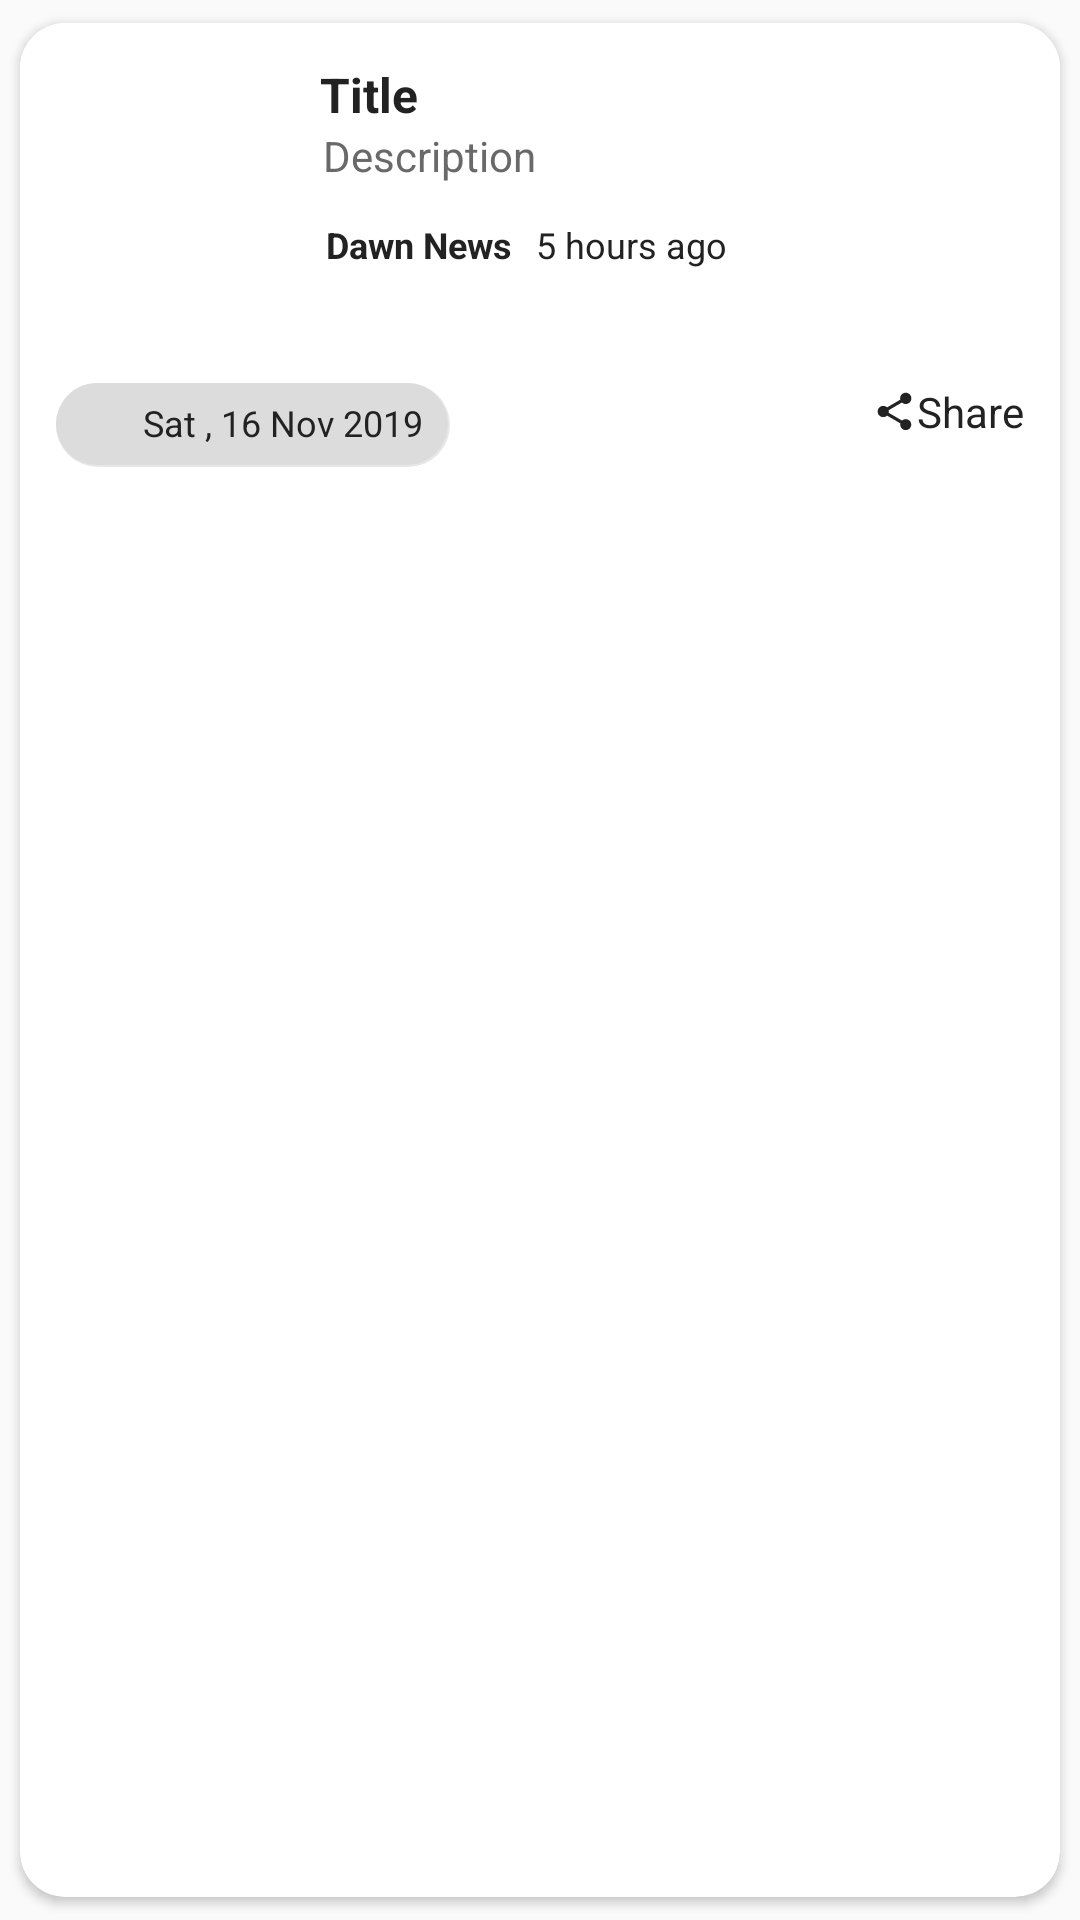

This screen was rendered from an Android layout file. Write that file and the resources it references.
<!-- AndroidManifest.xml: application theme AppTheme -->
<!-- res/layout/item.xml -->
<?xml version="1.0" encoding="utf-8"?>
<android.support.v7.widget.CardView
    xmlns:android="http://schemas.android.com/apk/res/android"
    xmlns:card_view="http://schemas.android.com/apk/res-auto"
    android:id="@+id/card"
    android:layout_margin="0dp"
    card_view:cardCornerRadius="15dp"




    android:layout_width="match_parent"

    android:layout_height="wrap_content"
    card_view:cardUseCompatPadding="true">

    <RelativeLayout
        android:layout_width="match_parent"
        android:background="#ffffff"
        android:layout_height="wrap_content">

        <ImageView
            android:id="@+id/posters"
            android:layout_width="80dp"
            android:layout_marginLeft="12dp"
            android:layout_marginTop="8dp"
            android:scaleType="fitXY"
            android:layout_marginBottom="12dp"
            android:layout_height="100dp"/>


        <FrameLayout
            android:layout_width="wrap_content"
            android:layout_height="wrap_content"
            android:layout_alignStart="@+id/posters"

            android:layout_marginBottom="10dp"
            android:layout_below="@+id/posters"
            android:background="@drawable/round_white"
            android:padding="5dp">

            <TextView
                android:id="@+id/date"
                android:layout_width="wrap_content"
                android:layout_height="wrap_content"
                android:layout_below="@+id/posters"
                android:layout_marginLeft="24dp"

                android:layout_marginTop="0dp"
                android:paddingRight="4dp"
                android:text="Sat , 16 Nov 2019"
                android:textColor="#222"
                android:textSize="12sp"
                android:textStyle="normal" />

            <ImageView
                android:layout_width="18dp"
                android:layout_height="18dp"
                android:layout_marginLeft="5dp"
                android:layout_marginRight="5dp"

                android:src="@drawable/ic_today_black_24dp" />

        </FrameLayout>


        <TextView
            android:layout_width="wrap_content"
            android:layout_height="wrap_content"
            android:layout_below="@+id/posters"
            android:text="Share"
            android:textSize="14sp"
            android:textColor="#222"
            android:drawableLeft="@drawable/ic_share_black_24dp"
            android:layout_marginTop="0dp"
            android:layout_marginLeft="11dp"
            android:id="@+id/share"
            android:layout_alignParentRight="true"
            android:layout_marginRight="12dp"
            android:layout_marginBottom="2dp"

            />
        <LinearLayout
            android:layout_width="match_parent"
            android:layout_height="130dp"
            android:layout_margin="8dp"
            android:orientation="vertical"

            android:layout_toRightOf="@+id/posters"
            >

            <TextView
                android:id="@+id/text"
                android:ellipsize="end"
                android:textColor="#222"
                android:layout_width="wrap_content"
                android:layout_height="wrap_content"
                android:layout_marginTop="5dp"
                android:layout_marginLeft="0dp"
                android:text="Title"
                android:textStyle="bold"
                android:textSize="16sp"
                android:maxLines="1"

                />
            <TextView
                android:layout_width="wrap_content"
                android:layout_height="wrap_content"
                android:text="Description"
                android:textColor="	#696969"
                android:layout_marginLeft="1dp"
                android:maxLines="2"
                android:ellipsize="end"
                android:textSize="14sp"
                android:id="@+id/desc"
                />
            <LinearLayout
                android:layout_width="wrap_content"
                android:layout_height="wrap_content"
                android:orientation="horizontal"
                >

                <TextView
                    android:layout_width="wrap_content"
                    android:layout_height="wrap_content"
                    android:layout_below="@+id/poster"
                    android:layout_marginTop="12dp"
                    android:layout_marginLeft="2dp"
                    android:text="Dawn News"
                    android:textColor="#222"
                    android:textSize="12sp"
                    android:textStyle="bold"
                    android:layout_marginRight="5dp"
                    android:id="@+id/rating"></TextView>

                <TextView
                    android:layout_width="wrap_content"
                    android:layout_height="wrap_content"
                    android:textSize="12sp"
                    android:id="@+id/hours"
                    android:textColor="#222"
                    android:layout_marginTop="12dp"
                    android:text=" 5 hours ago"

                    />


            </LinearLayout>


            />



        </LinearLayout>




    </RelativeLayout>

</android.support.v7.widget.CardView>
<!-- resources referenced by this layout -->
<resources>
  <!-- drawable ic_share_black_24dp (drawable) -->
  <vector xmlns:android="http://schemas.android.com/apk/res/android"
          android:width="15dp"
          android:height="15dp"
          android:viewportWidth="24.0"
          android:viewportHeight="24.0">
      <path
          android:fillColor="#222"
          android:pathData="M18,16.08c-0.76,0 -1.44,0.3 -1.96,0.77L8.91,12.7c0.05,-0.23 0.09,-0.46 0.09,-0.7s-0.04,-0.47 -0.09,-0.7l7.05,-4.11c0.54,0.5 1.25,0.81 2.04,0.81 1.66,0 3,-1.34 3,-3s-1.34,-3 -3,-3 -3,1.34 -3,3c0,0.24 0.04,0.47 0.09,0.7L8.04,9.81C7.5,9.31 6.79,9 6,9c-1.66,0 -3,1.34 -3,3s1.34,3 3,3c0.79,0 1.5,-0.31 2.04,-0.81l7.12,4.16c-0.05,0.21 -0.08,0.43 -0.08,0.65 0,1.61 1.31,2.92 2.92,2.92 1.61,0 2.92,-1.31 2.92,-2.92s-1.31,-2.92 -2.92,-2.92z"/>
  </vector>
  <!-- drawable round_white (drawable) -->
  <?xml version="1.0" encoding="utf-8"?>
  <layer-list xmlns:android="http://schemas.android.com/apk/res/android">
      <item>
          <shape
              android:shape="rectangle"
              android:padding="5dp">
              <solid android:color="#e7e7e7" />
              <corners
                  android:bottomRightRadius="50dp"
                  android:bottomLeftRadius="50dp"
                  android:topLeftRadius="50dp"
                  android:topRightRadius="50dp"/>
          </shape>
      </item>
      <item android:bottom="2px" android:right="2px">
          <shape xmlns:android="http://schemas.android.com/apk/res/android"
              android:shape="rectangle"
              android:padding="5dp">
              <solid android:color="#DCDCDC"/> 
              <corners
                  android:bottomRightRadius="50dp"
                  android:bottomLeftRadius="50dp"
                  android:topLeftRadius="50dp"
                  android:topRightRadius="50dp"/>
          </shape>
      </item>
  </layer-list>
  <style name="AppTheme" parent="Theme.AppCompat.Light.NoActionBar">
          
          <item name="colorPrimary">@color/colorPrimary</item>
          <item name="colorPrimaryDark">@color/colorPrimaryDark</item>
          <item name="colorAccent">@color/colorAccent</item>
      </style>
  <color name="colorPrimary">#66ff66</color>
  <color name="colorPrimaryDark">#66ff66</color>
  <color name="colorAccent">#00cc00</color>
</resources>
